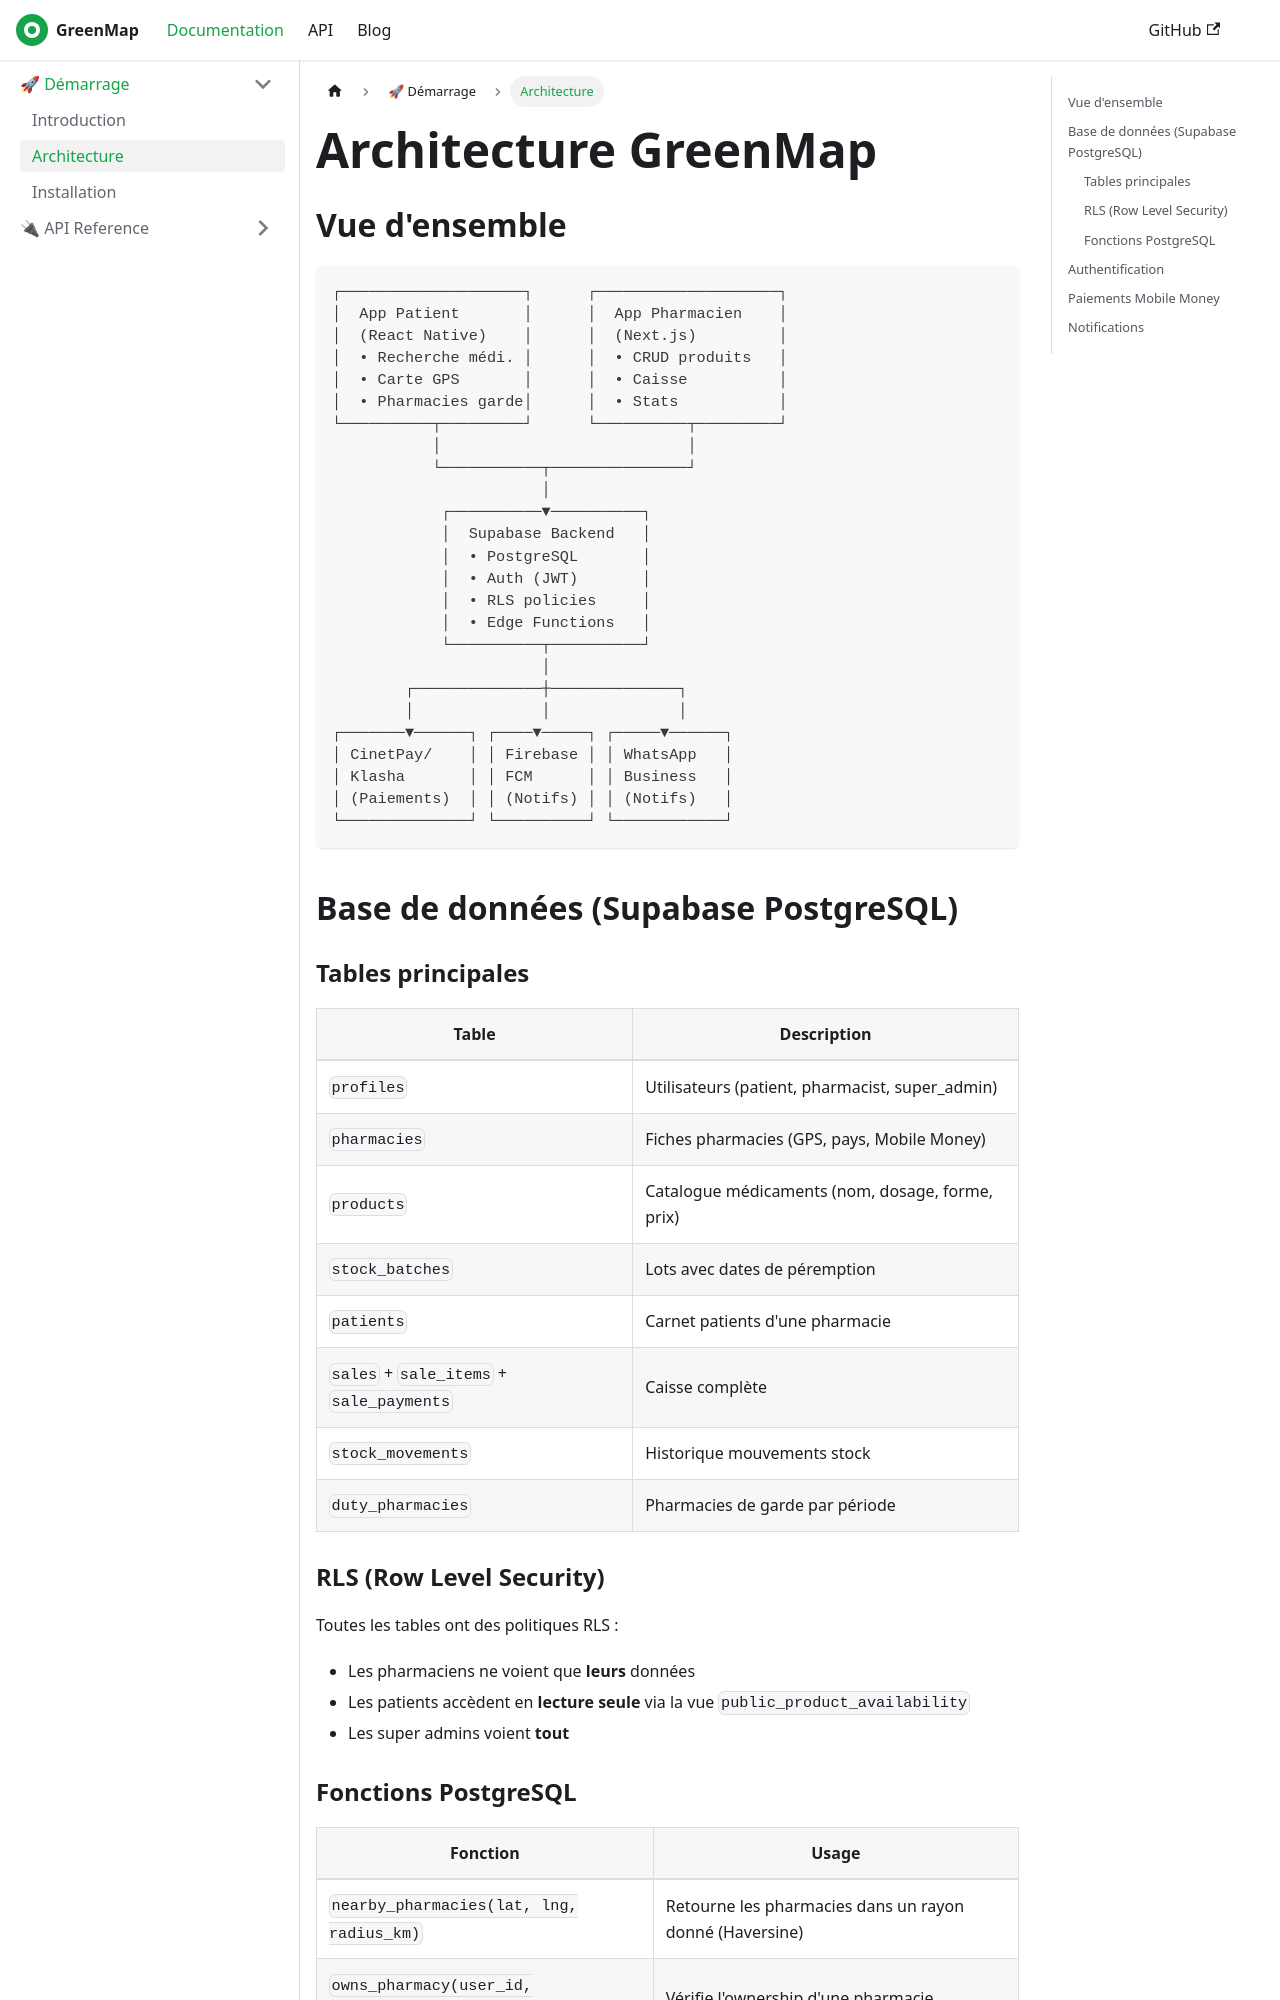

repository: OpenForge26/greenmap-docs · page: docs/architecture.html · generator: docusaurus

---
sidebar_position: 2
title: Architecture
---

# Architecture GreenMap

## Vue d'ensemble

```
┌────────────────────┐      ┌────────────────────┐
│  App Patient       │      │  App Pharmacien    │
│  (React Native)    │      │  (Next.js)         │
│  • Recherche médi. │      │  • CRUD produits   │
│  • Carte GPS       │      │  • Caisse          │
│  • Pharmacies garde│      │  • Stats           │
└──────────┬─────────┘      └──────────┬─────────┘
           │                           │
           └───────────┬───────────────┘
                       │
            ┌──────────▼──────────┐
            │  Supabase Backend   │
            │  • PostgreSQL       │
            │  • Auth (JWT)       │
            │  • RLS policies     │
            │  • Edge Functions   │
            └──────────┬──────────┘
                       │
        ┌──────────────┼──────────────┐
        │              │              │
┌───────▼──────┐ ┌────▼─────┐ ┌─────▼──────┐
│ CinetPay/    │ │ Firebase │ │ WhatsApp   │
│ Klasha       │ │ FCM      │ │ Business   │
│ (Paiements)  │ │ (Notifs) │ │ (Notifs)   │
└──────────────┘ └──────────┘ └────────────┘
```

## Base de données (Supabase PostgreSQL)
